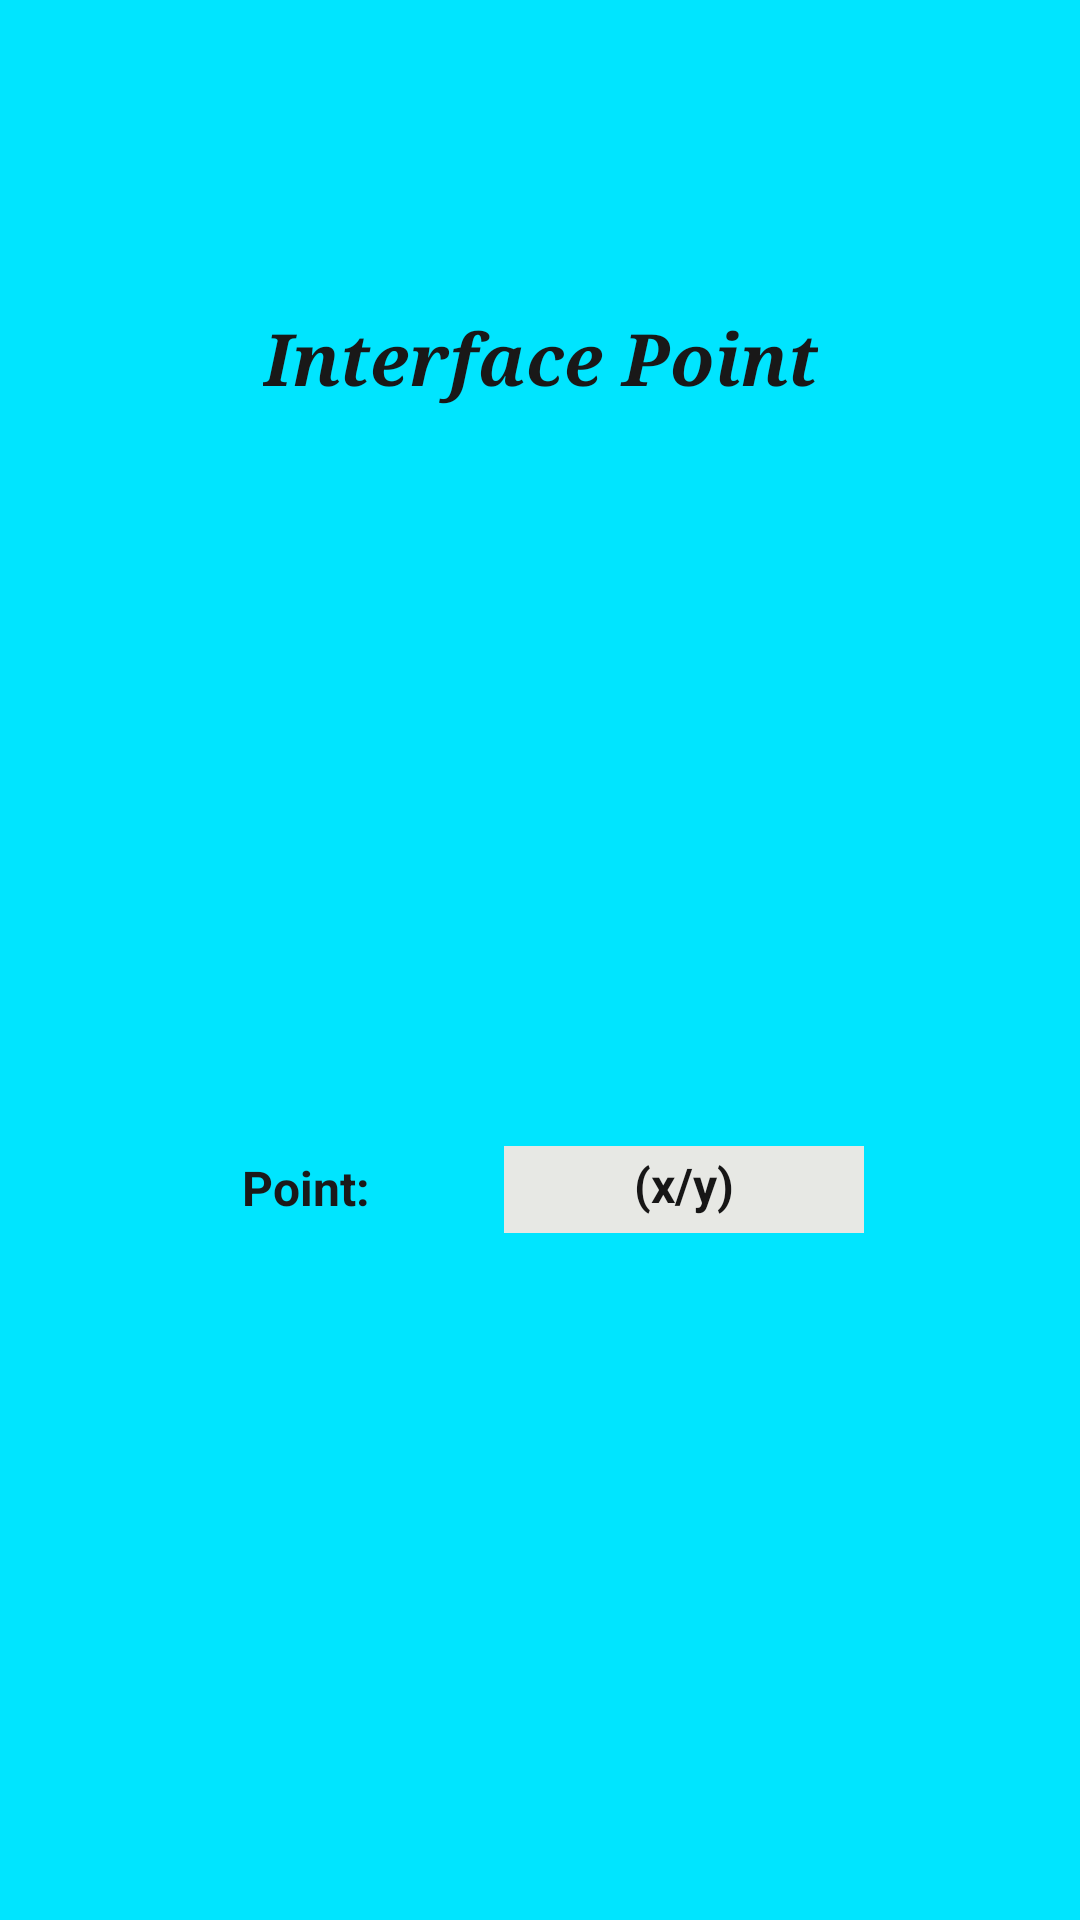

Write the Android layout XML for this screen, with the resource values it uses.
<!-- AndroidManifest.xml: application theme Theme.FunctionAnalyser -->
<!-- res/layout/activity_main_interface_point.xml -->
<?xml version="1.0" encoding="utf-8"?>
<androidx.constraintlayout.widget.ConstraintLayout xmlns:android="http://schemas.android.com/apk/res/android"
    xmlns:app="http://schemas.android.com/apk/res-auto"
    xmlns:tools="http://schemas.android.com/tools"
    android:layout_width="match_parent"
    android:layout_height="match_parent"
    android:background="#00E5FF"
    tools:context=".frontend.implementations.MainInterfacePointActivity">

    <ImageButton
        android:id="@+id/imageButton5"
        android:layout_width="330dp"
        android:layout_height="wrap_content"
        android:layout_marginTop="644dp"
        android:backgroundTint="#EBD6DCD9"
        app:layout_constraintEnd_toEndOf="parent"
        app:layout_constraintHorizontal_bias="0.493"
        app:layout_constraintStart_toStartOf="parent"
        app:layout_constraintTop_toTopOf="parent"
        app:srcCompat="@android:drawable/ic_menu_revert"
        tools:ignore="SpeakableTextPresentCheck" />

    <TextView
        android:id="@+id/textView29"
        android:layout_width="120dp"
        android:layout_height="29dp"
        android:layout_marginTop="382dp"
        android:layout_marginEnd="72dp"
        android:background="#E7E8E4"
        android:paddingVertical="2dp"
        android:text="(x/y)"
        android:textAlignment="center"
        android:textColor="#171616"
        android:textSize="16sp"
        android:textStyle="bold"
        app:layout_constraintEnd_toEndOf="parent"
        app:layout_constraintTop_toTopOf="parent" />

    <TextView
        android:id="@+id/textView28"
        android:layout_width="wrap_content"
        android:layout_height="wrap_content"
        android:layout_marginTop="103dp"
        android:fontFamily="serif"
        android:text="Interface Point"
        android:textAlignment="center"
        android:textColor="#191818"
        android:textSize="24sp"
        android:textStyle="bold|italic"
        app:layout_constraintEnd_toEndOf="parent"
        app:layout_constraintStart_toStartOf="parent"
        app:layout_constraintTop_toTopOf="parent" />

    <TextView
        android:id="@+id/textView30"
        android:layout_width="wrap_content"
        android:layout_height="wrap_content"
        android:layout_marginTop="385dp"
        android:layout_marginLeft="-100dp"
        android:text="Point:"
        android:textColor="#1B1919"
        android:textSize="16sp"
        android:textStyle="bold"
        app:layout_constraintEnd_toStartOf="@+id/textView29"
        app:layout_constraintHorizontal_bias="0.801"
        app:layout_constraintStart_toStartOf="parent"
        app:layout_constraintTop_toTopOf="parent" />
</androidx.constraintlayout.widget.ConstraintLayout>
<!-- resources referenced by this layout -->
<resources>
  <style name="Theme.FunctionAnalyser" parent="Theme.MaterialComponents.DayNight.DarkActionBar">
          
          <item name="colorPrimary">@color/purple_500</item>
          <item name="colorPrimaryVariant">@color/purple_700</item>
          <item name="colorOnPrimary">@color/white</item>
          
          <item name="colorSecondary">@color/teal_200</item>
          <item name="colorSecondaryVariant">@color/teal_700</item>
          <item name="colorOnSecondary">@color/black</item>
          
          <item name="android:statusBarColor">?attr/colorPrimaryVariant</item>
          
      </style>
  <!-- not gathered from this repository: default colours our renderer supplied (Android Studio template values) -->
  <color name="purple_500">#FF6200EE</color>
  <color name="purple_700">#FF3700B3</color>
  <color name="teal_200">#FF03DAC5</color>
  <color name="teal_700">#FF018786</color>
  <color name="black">#FF000000</color>
  <color name="white">#FFFFFFFF</color>
</resources>
